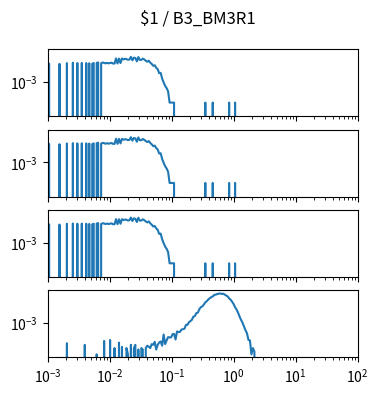

Here is the Python script that generated this plot: (Note: this script raises an exception after producing the figure.)
import matplotlib.pyplot as plt
import numpy as np

num_plots = 4

fig, ax = plt.subplots(num_plots, 1, sharex=True, sharey=True)
fig.set_size_inches(4, 1*num_plots)

fig.suptitle("$1 / B3_BM3R1")

for a in ax:
    a.set_xscale('log')
    a.set_yscale('log')
    a.set_xlim(1.000000e-03, 1.000000e+02)

ax[0].plot([1.000000e-03,1.056818e-03,1.116863e-03,1.180321e-03,1.247384e-03,1.318257e-03,1.393157e-03,1.472313e-03,1.555966e-03,1.644372e-03,1.737801e-03,1.836538e-03,1.940886e-03,2.051162e-03,2.167704e-03,2.290868e-03,2.421029e-03,2.558586e-03,2.703958e-03,2.857591e-03,3.019952e-03,3.191538e-03,3.372873e-03,3.564511e-03,3.767038e-03,3.981072e-03,4.207266e-03,4.446313e-03,4.698941e-03,4.965923e-03,5.248075e-03,5.546257e-03,5.861382e-03,6.194411e-03,6.546362e-03,6.918310e-03,7.311391e-03,7.726806e-03,8.165824e-03,8.629785e-03,9.120108e-03,9.638290e-03,1.018591e-02,1.076465e-02,1.137627e-02,1.202264e-02,1.270574e-02,1.342765e-02,1.419058e-02,1.499685e-02,1.584893e-02,1.674943e-02,1.770109e-02,1.870682e-02,1.976970e-02,2.089296e-02,2.208005e-02,2.333458e-02,2.466039e-02,2.606154e-02,2.754229e-02,2.910717e-02,3.076097e-02,3.250873e-02,3.435579e-02,3.630781e-02,3.837072e-02,4.055085e-02,4.285485e-02,4.528976e-02,4.786301e-02,5.058247e-02,5.345644e-02,5.649370e-02,5.970353e-02,6.309573e-02,6.668068e-02,7.046931e-02,7.447320e-02,7.870458e-02,8.317638e-02,8.790225e-02,9.289664e-02,9.817479e-02,1.037528e-01,1.096478e-01,1.158777e-01,1.224616e-01,1.294196e-01,1.367729e-01,1.445440e-01,1.527566e-01,1.614359e-01,1.706082e-01,1.803018e-01,1.905461e-01,2.013724e-01,2.128139e-01,2.249055e-01,2.376840e-01,2.511886e-01,2.654606e-01,2.805434e-01,2.964831e-01,3.133286e-01,3.311311e-01,3.499452e-01,3.698282e-01,3.908409e-01,4.130475e-01,4.365158e-01,4.613176e-01,4.875285e-01,5.152286e-01,5.445027e-01,5.754399e-01,6.081350e-01,6.426877e-01,6.792036e-01,7.177943e-01,7.585776e-01,8.016781e-01,8.472274e-01,8.953648e-01,9.462372e-01,1.000000e+00,1.056818e+00,1.116863e+00,1.180321e+00,1.247384e+00,1.318257e+00,1.393157e+00,1.472313e+00,1.555966e+00,1.644372e+00,1.737801e+00,1.836538e+00,1.940886e+00,2.051162e+00,2.167704e+00,2.290868e+00,2.421029e+00,2.558586e+00,2.703958e+00,2.857591e+00,3.019952e+00,3.191538e+00,3.372873e+00,3.564511e+00,3.767038e+00,3.981072e+00,4.207266e+00,4.446313e+00,4.698941e+00,4.965923e+00,5.248075e+00,5.546257e+00,5.861382e+00,6.194411e+00,6.546362e+00,6.918310e+00,7.311391e+00,7.726806e+00,8.165824e+00,8.629785e+00,9.120108e+00,9.638290e+00,1.018591e+01,1.076465e+01,1.137627e+01,1.202264e+01,1.270574e+01,1.342765e+01,1.419058e+01,1.499685e+01,1.584893e+01,1.674943e+01,1.770109e+01,1.870682e+01,1.976970e+01,2.089296e+01,2.208005e+01,2.333458e+01,2.466039e+01,2.606154e+01,2.754229e+01,2.910717e+01,3.076097e+01,3.250873e+01,3.435579e+01,3.630781e+01,3.837072e+01,4.055085e+01,4.285485e+01,4.528976e+01,4.786301e+01,5.058247e+01,5.345644e+01,5.649370e+01,5.970353e+01,6.309573e+01,6.668068e+01,7.046931e+01,7.447320e+01,7.870458e+01,8.317638e+01,8.790225e+01,9.289664e+01,9.817479e+01,1.037528e+02,1.096478e+02,1.158777e+02,1.224616e+02,1.294196e+02,1.367729e+02,1.445440e+02,1.527566e+02,1.614359e+02,1.706082e+02,1.803018e+02,1.905461e+02,2.013724e+02,2.128139e+02,2.249055e+02,2.376840e+02,2.511886e+02,2.654606e+02,2.805434e+02,2.964831e+02,3.133286e+02,3.311311e+02,3.499452e+02,3.698282e+02,3.908409e+02,4.130475e+02,4.365158e+02,4.613176e+02,4.875285e+02,5.152286e+02,5.445027e+02,5.754399e+02,6.081350e+02,6.426877e+02,6.792036e+02,7.177943e+02,7.585776e+02,8.016781e+02,8.472274e+02,8.953648e+02,9.462372e+02,], [0.000000e+00,1.413112e-02,0.000000e+00,0.000000e+00,0.000000e+00,0.000000e+00,0.000000e+00,0.000000e+00,1.355327e-02,0.000000e+00,0.000000e+00,0.000000e+00,0.000000e+00,1.512923e-02,0.000000e+00,0.000000e+00,0.000000e+00,1.581215e-02,0.000000e+00,0.000000e+00,1.528682e-02,0.000000e+00,0.000000e+00,1.549695e-02,0.000000e+00,0.000000e+00,1.523429e-02,0.000000e+00,1.481404e-02,0.000000e+00,1.386846e-02,1.528682e-02,0.000000e+00,1.570708e-02,1.670519e-02,0.000000e+00,1.465644e-02,1.649506e-02,1.565455e-02,1.460391e-02,1.565455e-02,1.460391e-02,1.528682e-02,1.617987e-02,1.418365e-02,1.428872e-02,2.962807e-02,1.439378e-02,2.899769e-02,1.528682e-02,2.941794e-02,2.574070e-02,2.784198e-02,2.694894e-02,2.437487e-02,2.532045e-02,3.703509e-02,2.258878e-02,3.304266e-02,3.104644e-02,1.943686e-02,3.614205e-02,2.405968e-02,2.405968e-02,2.873503e-02,2.558311e-02,2.122295e-02,1.849128e-02,2.127548e-02,1.623240e-02,1.339567e-02,1.024375e-02,1.108426e-02,7.827275e-03,6.356377e-03,3.572179e-03,3.729775e-03,1.628493e-03,9.455768e-04,5.778525e-04,4.202564e-04,2.626602e-04,5.253204e-05,5.253204e-05,5.253204e-05,5.253204e-05,0.000000e+00,0.000000e+00,0.000000e+00,0.000000e+00,0.000000e+00,0.000000e+00,0.000000e+00,0.000000e+00,0.000000e+00,0.000000e+00,0.000000e+00,0.000000e+00,0.000000e+00,0.000000e+00,0.000000e+00,0.000000e+00,0.000000e+00,0.000000e+00,0.000000e+00,0.000000e+00,5.253204e-05,0.000000e+00,0.000000e+00,0.000000e+00,0.000000e+00,5.253204e-05,0.000000e+00,0.000000e+00,0.000000e+00,0.000000e+00,0.000000e+00,0.000000e+00,0.000000e+00,0.000000e+00,0.000000e+00,0.000000e+00,5.253204e-05,0.000000e+00,0.000000e+00,0.000000e+00,5.253204e-05,0.000000e+00,0.000000e+00,0.000000e+00,0.000000e+00,0.000000e+00,0.000000e+00,0.000000e+00,0.000000e+00,0.000000e+00,0.000000e+00,0.000000e+00,0.000000e+00,0.000000e+00,0.000000e+00,0.000000e+00,0.000000e+00,0.000000e+00,0.000000e+00,0.000000e+00,0.000000e+00,0.000000e+00,0.000000e+00,0.000000e+00,0.000000e+00,0.000000e+00,0.000000e+00,0.000000e+00,0.000000e+00,0.000000e+00,0.000000e+00,0.000000e+00,0.000000e+00,0.000000e+00,0.000000e+00,0.000000e+00,0.000000e+00,0.000000e+00,0.000000e+00,0.000000e+00,0.000000e+00,0.000000e+00,0.000000e+00,0.000000e+00,0.000000e+00,0.000000e+00,0.000000e+00,0.000000e+00,0.000000e+00,0.000000e+00,0.000000e+00,0.000000e+00,0.000000e+00,0.000000e+00,0.000000e+00,0.000000e+00,0.000000e+00,0.000000e+00,0.000000e+00,0.000000e+00,0.000000e+00,0.000000e+00,0.000000e+00,0.000000e+00,0.000000e+00,0.000000e+00,0.000000e+00,0.000000e+00,0.000000e+00,0.000000e+00,0.000000e+00,0.000000e+00,0.000000e+00,0.000000e+00,0.000000e+00,0.000000e+00,0.000000e+00,0.000000e+00,0.000000e+00,0.000000e+00,0.000000e+00,0.000000e+00,0.000000e+00,0.000000e+00,0.000000e+00,0.000000e+00,0.000000e+00,0.000000e+00,0.000000e+00,0.000000e+00,0.000000e+00,0.000000e+00,0.000000e+00,0.000000e+00,0.000000e+00,0.000000e+00,0.000000e+00,0.000000e+00,0.000000e+00,0.000000e+00,0.000000e+00,0.000000e+00,0.000000e+00,0.000000e+00,0.000000e+00,0.000000e+00,0.000000e+00,0.000000e+00,0.000000e+00,0.000000e+00,0.000000e+00,0.000000e+00,0.000000e+00,0.000000e+00,0.000000e+00,0.000000e+00,0.000000e+00,0.000000e+00,0.000000e+00,0.000000e+00,0.000000e+00,0.000000e+00,0.000000e+00,0.000000e+00,])
ax[1].plot([1.000000e-03,1.056818e-03,1.116863e-03,1.180321e-03,1.247384e-03,1.318257e-03,1.393157e-03,1.472313e-03,1.555966e-03,1.644372e-03,1.737801e-03,1.836538e-03,1.940886e-03,2.051162e-03,2.167704e-03,2.290868e-03,2.421029e-03,2.558586e-03,2.703958e-03,2.857591e-03,3.019952e-03,3.191538e-03,3.372873e-03,3.564511e-03,3.767038e-03,3.981072e-03,4.207266e-03,4.446313e-03,4.698941e-03,4.965923e-03,5.248075e-03,5.546257e-03,5.861382e-03,6.194411e-03,6.546362e-03,6.918310e-03,7.311391e-03,7.726806e-03,8.165824e-03,8.629785e-03,9.120108e-03,9.638290e-03,1.018591e-02,1.076465e-02,1.137627e-02,1.202264e-02,1.270574e-02,1.342765e-02,1.419058e-02,1.499685e-02,1.584893e-02,1.674943e-02,1.770109e-02,1.870682e-02,1.976970e-02,2.089296e-02,2.208005e-02,2.333458e-02,2.466039e-02,2.606154e-02,2.754229e-02,2.910717e-02,3.076097e-02,3.250873e-02,3.435579e-02,3.630781e-02,3.837072e-02,4.055085e-02,4.285485e-02,4.528976e-02,4.786301e-02,5.058247e-02,5.345644e-02,5.649370e-02,5.970353e-02,6.309573e-02,6.668068e-02,7.046931e-02,7.447320e-02,7.870458e-02,8.317638e-02,8.790225e-02,9.289664e-02,9.817479e-02,1.037528e-01,1.096478e-01,1.158777e-01,1.224616e-01,1.294196e-01,1.367729e-01,1.445440e-01,1.527566e-01,1.614359e-01,1.706082e-01,1.803018e-01,1.905461e-01,2.013724e-01,2.128139e-01,2.249055e-01,2.376840e-01,2.511886e-01,2.654606e-01,2.805434e-01,2.964831e-01,3.133286e-01,3.311311e-01,3.499452e-01,3.698282e-01,3.908409e-01,4.130475e-01,4.365158e-01,4.613176e-01,4.875285e-01,5.152286e-01,5.445027e-01,5.754399e-01,6.081350e-01,6.426877e-01,6.792036e-01,7.177943e-01,7.585776e-01,8.016781e-01,8.472274e-01,8.953648e-01,9.462372e-01,1.000000e+00,1.056818e+00,1.116863e+00,1.180321e+00,1.247384e+00,1.318257e+00,1.393157e+00,1.472313e+00,1.555966e+00,1.644372e+00,1.737801e+00,1.836538e+00,1.940886e+00,2.051162e+00,2.167704e+00,2.290868e+00,2.421029e+00,2.558586e+00,2.703958e+00,2.857591e+00,3.019952e+00,3.191538e+00,3.372873e+00,3.564511e+00,3.767038e+00,3.981072e+00,4.207266e+00,4.446313e+00,4.698941e+00,4.965923e+00,5.248075e+00,5.546257e+00,5.861382e+00,6.194411e+00,6.546362e+00,6.918310e+00,7.311391e+00,7.726806e+00,8.165824e+00,8.629785e+00,9.120108e+00,9.638290e+00,1.018591e+01,1.076465e+01,1.137627e+01,1.202264e+01,1.270574e+01,1.342765e+01,1.419058e+01,1.499685e+01,1.584893e+01,1.674943e+01,1.770109e+01,1.870682e+01,1.976970e+01,2.089296e+01,2.208005e+01,2.333458e+01,2.466039e+01,2.606154e+01,2.754229e+01,2.910717e+01,3.076097e+01,3.250873e+01,3.435579e+01,3.630781e+01,3.837072e+01,4.055085e+01,4.285485e+01,4.528976e+01,4.786301e+01,5.058247e+01,5.345644e+01,5.649370e+01,5.970353e+01,6.309573e+01,6.668068e+01,7.046931e+01,7.447320e+01,7.870458e+01,8.317638e+01,8.790225e+01,9.289664e+01,9.817479e+01,1.037528e+02,1.096478e+02,1.158777e+02,1.224616e+02,1.294196e+02,1.367729e+02,1.445440e+02,1.527566e+02,1.614359e+02,1.706082e+02,1.803018e+02,1.905461e+02,2.013724e+02,2.128139e+02,2.249055e+02,2.376840e+02,2.511886e+02,2.654606e+02,2.805434e+02,2.964831e+02,3.133286e+02,3.311311e+02,3.499452e+02,3.698282e+02,3.908409e+02,4.130475e+02,4.365158e+02,4.613176e+02,4.875285e+02,5.152286e+02,5.445027e+02,5.754399e+02,6.081350e+02,6.426877e+02,6.792036e+02,7.177943e+02,7.585776e+02,8.016781e+02,8.472274e+02,8.953648e+02,9.462372e+02,], [0.000000e+00,1.413112e-02,0.000000e+00,0.000000e+00,0.000000e+00,0.000000e+00,0.000000e+00,0.000000e+00,1.355327e-02,0.000000e+00,0.000000e+00,0.000000e+00,0.000000e+00,1.512923e-02,0.000000e+00,0.000000e+00,0.000000e+00,1.581215e-02,0.000000e+00,0.000000e+00,1.528682e-02,0.000000e+00,0.000000e+00,1.549695e-02,0.000000e+00,0.000000e+00,1.523429e-02,0.000000e+00,1.481404e-02,0.000000e+00,1.386846e-02,1.528682e-02,0.000000e+00,1.570708e-02,1.670519e-02,0.000000e+00,1.465644e-02,1.649506e-02,1.565455e-02,1.460391e-02,1.565455e-02,1.460391e-02,1.528682e-02,1.617987e-02,1.418365e-02,1.428872e-02,2.962807e-02,1.439378e-02,2.899769e-02,1.528682e-02,2.941794e-02,2.574070e-02,2.784198e-02,2.694894e-02,2.437487e-02,2.532045e-02,3.703509e-02,2.258878e-02,3.304266e-02,3.104644e-02,1.943686e-02,3.614205e-02,2.405968e-02,2.405968e-02,2.873503e-02,2.558311e-02,2.122295e-02,1.849128e-02,2.127548e-02,1.623240e-02,1.339567e-02,1.024375e-02,1.108426e-02,7.827275e-03,6.356377e-03,3.572179e-03,3.729775e-03,1.628493e-03,9.455768e-04,5.778525e-04,4.202564e-04,2.626602e-04,5.253204e-05,5.253204e-05,5.253204e-05,5.253204e-05,0.000000e+00,0.000000e+00,0.000000e+00,0.000000e+00,0.000000e+00,0.000000e+00,0.000000e+00,0.000000e+00,0.000000e+00,0.000000e+00,0.000000e+00,0.000000e+00,0.000000e+00,0.000000e+00,0.000000e+00,0.000000e+00,0.000000e+00,0.000000e+00,0.000000e+00,0.000000e+00,5.253204e-05,0.000000e+00,0.000000e+00,0.000000e+00,0.000000e+00,5.253204e-05,0.000000e+00,0.000000e+00,0.000000e+00,0.000000e+00,0.000000e+00,0.000000e+00,0.000000e+00,0.000000e+00,0.000000e+00,0.000000e+00,5.253204e-05,0.000000e+00,0.000000e+00,0.000000e+00,5.253204e-05,0.000000e+00,0.000000e+00,0.000000e+00,0.000000e+00,0.000000e+00,0.000000e+00,0.000000e+00,0.000000e+00,0.000000e+00,0.000000e+00,0.000000e+00,0.000000e+00,0.000000e+00,0.000000e+00,0.000000e+00,0.000000e+00,0.000000e+00,0.000000e+00,0.000000e+00,0.000000e+00,0.000000e+00,0.000000e+00,0.000000e+00,0.000000e+00,0.000000e+00,0.000000e+00,0.000000e+00,0.000000e+00,0.000000e+00,0.000000e+00,0.000000e+00,0.000000e+00,0.000000e+00,0.000000e+00,0.000000e+00,0.000000e+00,0.000000e+00,0.000000e+00,0.000000e+00,0.000000e+00,0.000000e+00,0.000000e+00,0.000000e+00,0.000000e+00,0.000000e+00,0.000000e+00,0.000000e+00,0.000000e+00,0.000000e+00,0.000000e+00,0.000000e+00,0.000000e+00,0.000000e+00,0.000000e+00,0.000000e+00,0.000000e+00,0.000000e+00,0.000000e+00,0.000000e+00,0.000000e+00,0.000000e+00,0.000000e+00,0.000000e+00,0.000000e+00,0.000000e+00,0.000000e+00,0.000000e+00,0.000000e+00,0.000000e+00,0.000000e+00,0.000000e+00,0.000000e+00,0.000000e+00,0.000000e+00,0.000000e+00,0.000000e+00,0.000000e+00,0.000000e+00,0.000000e+00,0.000000e+00,0.000000e+00,0.000000e+00,0.000000e+00,0.000000e+00,0.000000e+00,0.000000e+00,0.000000e+00,0.000000e+00,0.000000e+00,0.000000e+00,0.000000e+00,0.000000e+00,0.000000e+00,0.000000e+00,0.000000e+00,0.000000e+00,0.000000e+00,0.000000e+00,0.000000e+00,0.000000e+00,0.000000e+00,0.000000e+00,0.000000e+00,0.000000e+00,0.000000e+00,0.000000e+00,0.000000e+00,0.000000e+00,0.000000e+00,0.000000e+00,0.000000e+00,0.000000e+00,0.000000e+00,0.000000e+00,0.000000e+00,0.000000e+00,0.000000e+00,0.000000e+00,0.000000e+00,0.000000e+00,0.000000e+00,0.000000e+00,0.000000e+00,])
ax[2].plot([1.000000e-03,1.056818e-03,1.116863e-03,1.180321e-03,1.247384e-03,1.318257e-03,1.393157e-03,1.472313e-03,1.555966e-03,1.644372e-03,1.737801e-03,1.836538e-03,1.940886e-03,2.051162e-03,2.167704e-03,2.290868e-03,2.421029e-03,2.558586e-03,2.703958e-03,2.857591e-03,3.019952e-03,3.191538e-03,3.372873e-03,3.564511e-03,3.767038e-03,3.981072e-03,4.207266e-03,4.446313e-03,4.698941e-03,4.965923e-03,5.248075e-03,5.546257e-03,5.861382e-03,6.194411e-03,6.546362e-03,6.918310e-03,7.311391e-03,7.726806e-03,8.165824e-03,8.629785e-03,9.120108e-03,9.638290e-03,1.018591e-02,1.076465e-02,1.137627e-02,1.202264e-02,1.270574e-02,1.342765e-02,1.419058e-02,1.499685e-02,1.584893e-02,1.674943e-02,1.770109e-02,1.870682e-02,1.976970e-02,2.089296e-02,2.208005e-02,2.333458e-02,2.466039e-02,2.606154e-02,2.754229e-02,2.910717e-02,3.076097e-02,3.250873e-02,3.435579e-02,3.630781e-02,3.837072e-02,4.055085e-02,4.285485e-02,4.528976e-02,4.786301e-02,5.058247e-02,5.345644e-02,5.649370e-02,5.970353e-02,6.309573e-02,6.668068e-02,7.046931e-02,7.447320e-02,7.870458e-02,8.317638e-02,8.790225e-02,9.289664e-02,9.817479e-02,1.037528e-01,1.096478e-01,1.158777e-01,1.224616e-01,1.294196e-01,1.367729e-01,1.445440e-01,1.527566e-01,1.614359e-01,1.706082e-01,1.803018e-01,1.905461e-01,2.013724e-01,2.128139e-01,2.249055e-01,2.376840e-01,2.511886e-01,2.654606e-01,2.805434e-01,2.964831e-01,3.133286e-01,3.311311e-01,3.499452e-01,3.698282e-01,3.908409e-01,4.130475e-01,4.365158e-01,4.613176e-01,4.875285e-01,5.152286e-01,5.445027e-01,5.754399e-01,6.081350e-01,6.426877e-01,6.792036e-01,7.177943e-01,7.585776e-01,8.016781e-01,8.472274e-01,8.953648e-01,9.462372e-01,1.000000e+00,1.056818e+00,1.116863e+00,1.180321e+00,1.247384e+00,1.318257e+00,1.393157e+00,1.472313e+00,1.555966e+00,1.644372e+00,1.737801e+00,1.836538e+00,1.940886e+00,2.051162e+00,2.167704e+00,2.290868e+00,2.421029e+00,2.558586e+00,2.703958e+00,2.857591e+00,3.019952e+00,3.191538e+00,3.372873e+00,3.564511e+00,3.767038e+00,3.981072e+00,4.207266e+00,4.446313e+00,4.698941e+00,4.965923e+00,5.248075e+00,5.546257e+00,5.861382e+00,6.194411e+00,6.546362e+00,6.918310e+00,7.311391e+00,7.726806e+00,8.165824e+00,8.629785e+00,9.120108e+00,9.638290e+00,1.018591e+01,1.076465e+01,1.137627e+01,1.202264e+01,1.270574e+01,1.342765e+01,1.419058e+01,1.499685e+01,1.584893e+01,1.674943e+01,1.770109e+01,1.870682e+01,1.976970e+01,2.089296e+01,2.208005e+01,2.333458e+01,2.466039e+01,2.606154e+01,2.754229e+01,2.910717e+01,3.076097e+01,3.250873e+01,3.435579e+01,3.630781e+01,3.837072e+01,4.055085e+01,4.285485e+01,4.528976e+01,4.786301e+01,5.058247e+01,5.345644e+01,5.649370e+01,5.970353e+01,6.309573e+01,6.668068e+01,7.046931e+01,7.447320e+01,7.870458e+01,8.317638e+01,8.790225e+01,9.289664e+01,9.817479e+01,1.037528e+02,1.096478e+02,1.158777e+02,1.224616e+02,1.294196e+02,1.367729e+02,1.445440e+02,1.527566e+02,1.614359e+02,1.706082e+02,1.803018e+02,1.905461e+02,2.013724e+02,2.128139e+02,2.249055e+02,2.376840e+02,2.511886e+02,2.654606e+02,2.805434e+02,2.964831e+02,3.133286e+02,3.311311e+02,3.499452e+02,3.698282e+02,3.908409e+02,4.130475e+02,4.365158e+02,4.613176e+02,4.875285e+02,5.152286e+02,5.445027e+02,5.754399e+02,6.081350e+02,6.426877e+02,6.792036e+02,7.177943e+02,7.585776e+02,8.016781e+02,8.472274e+02,8.953648e+02,9.462372e+02,], [0.000000e+00,1.413112e-02,0.000000e+00,0.000000e+00,0.000000e+00,0.000000e+00,0.000000e+00,0.000000e+00,1.355327e-02,0.000000e+00,0.000000e+00,0.000000e+00,0.000000e+00,1.512923e-02,0.000000e+00,0.000000e+00,0.000000e+00,1.581215e-02,0.000000e+00,0.000000e+00,1.528682e-02,0.000000e+00,0.000000e+00,1.549695e-02,0.000000e+00,0.000000e+00,1.523429e-02,0.000000e+00,1.481404e-02,0.000000e+00,1.386846e-02,1.528682e-02,0.000000e+00,1.570708e-02,1.670519e-02,0.000000e+00,1.465644e-02,1.649506e-02,1.565455e-02,1.460391e-02,1.565455e-02,1.460391e-02,1.528682e-02,1.617987e-02,1.418365e-02,1.428872e-02,2.962807e-02,1.439378e-02,2.899769e-02,1.528682e-02,2.941794e-02,2.574070e-02,2.784198e-02,2.694894e-02,2.437487e-02,2.532045e-02,3.703509e-02,2.258878e-02,3.304266e-02,3.104644e-02,1.943686e-02,3.614205e-02,2.405968e-02,2.405968e-02,2.873503e-02,2.558311e-02,2.122295e-02,1.849128e-02,2.127548e-02,1.623240e-02,1.339567e-02,1.024375e-02,1.108426e-02,7.827275e-03,6.356377e-03,3.572179e-03,3.729775e-03,1.628493e-03,9.455768e-04,5.778525e-04,4.202564e-04,2.626602e-04,5.253204e-05,5.253204e-05,5.253204e-05,5.253204e-05,0.000000e+00,0.000000e+00,0.000000e+00,0.000000e+00,0.000000e+00,0.000000e+00,0.000000e+00,0.000000e+00,0.000000e+00,0.000000e+00,0.000000e+00,0.000000e+00,0.000000e+00,0.000000e+00,0.000000e+00,0.000000e+00,0.000000e+00,0.000000e+00,0.000000e+00,0.000000e+00,5.253204e-05,0.000000e+00,0.000000e+00,0.000000e+00,0.000000e+00,5.253204e-05,0.000000e+00,0.000000e+00,0.000000e+00,0.000000e+00,0.000000e+00,0.000000e+00,0.000000e+00,0.000000e+00,0.000000e+00,0.000000e+00,5.253204e-05,0.000000e+00,0.000000e+00,0.000000e+00,5.253204e-05,0.000000e+00,0.000000e+00,0.000000e+00,0.000000e+00,0.000000e+00,0.000000e+00,0.000000e+00,0.000000e+00,0.000000e+00,0.000000e+00,0.000000e+00,0.000000e+00,0.000000e+00,0.000000e+00,0.000000e+00,0.000000e+00,0.000000e+00,0.000000e+00,0.000000e+00,0.000000e+00,0.000000e+00,0.000000e+00,0.000000e+00,0.000000e+00,0.000000e+00,0.000000e+00,0.000000e+00,0.000000e+00,0.000000e+00,0.000000e+00,0.000000e+00,0.000000e+00,0.000000e+00,0.000000e+00,0.000000e+00,0.000000e+00,0.000000e+00,0.000000e+00,0.000000e+00,0.000000e+00,0.000000e+00,0.000000e+00,0.000000e+00,0.000000e+00,0.000000e+00,0.000000e+00,0.000000e+00,0.000000e+00,0.000000e+00,0.000000e+00,0.000000e+00,0.000000e+00,0.000000e+00,0.000000e+00,0.000000e+00,0.000000e+00,0.000000e+00,0.000000e+00,0.000000e+00,0.000000e+00,0.000000e+00,0.000000e+00,0.000000e+00,0.000000e+00,0.000000e+00,0.000000e+00,0.000000e+00,0.000000e+00,0.000000e+00,0.000000e+00,0.000000e+00,0.000000e+00,0.000000e+00,0.000000e+00,0.000000e+00,0.000000e+00,0.000000e+00,0.000000e+00,0.000000e+00,0.000000e+00,0.000000e+00,0.000000e+00,0.000000e+00,0.000000e+00,0.000000e+00,0.000000e+00,0.000000e+00,0.000000e+00,0.000000e+00,0.000000e+00,0.000000e+00,0.000000e+00,0.000000e+00,0.000000e+00,0.000000e+00,0.000000e+00,0.000000e+00,0.000000e+00,0.000000e+00,0.000000e+00,0.000000e+00,0.000000e+00,0.000000e+00,0.000000e+00,0.000000e+00,0.000000e+00,0.000000e+00,0.000000e+00,0.000000e+00,0.000000e+00,0.000000e+00,0.000000e+00,0.000000e+00,0.000000e+00,0.000000e+00,0.000000e+00,0.000000e+00,0.000000e+00,0.000000e+00,0.000000e+00,0.000000e+00,0.000000e+00,0.000000e+00,])
ax[3].plot([1.000000e-03,1.056818e-03,1.116863e-03,1.180321e-03,1.247384e-03,1.318257e-03,1.393157e-03,1.472313e-03,1.555966e-03,1.644372e-03,1.737801e-03,1.836538e-03,1.940886e-03,2.051162e-03,2.167704e-03,2.290868e-03,2.421029e-03,2.558586e-03,2.703958e-03,2.857591e-03,3.019952e-03,3.191538e-03,3.372873e-03,3.564511e-03,3.767038e-03,3.981072e-03,4.207266e-03,4.446313e-03,4.698941e-03,4.965923e-03,5.248075e-03,5.546257e-03,5.861382e-03,6.194411e-03,6.546362e-03,6.918310e-03,7.311391e-03,7.726806e-03,8.165824e-03,8.629785e-03,9.120108e-03,9.638290e-03,1.018591e-02,1.076465e-02,1.137627e-02,1.202264e-02,1.270574e-02,1.342765e-02,1.419058e-02,1.499685e-02,1.584893e-02,1.674943e-02,1.770109e-02,1.870682e-02,1.976970e-02,2.089296e-02,2.208005e-02,2.333458e-02,2.466039e-02,2.606154e-02,2.754229e-02,2.910717e-02,3.076097e-02,3.250873e-02,3.435579e-02,3.630781e-02,3.837072e-02,4.055085e-02,4.285485e-02,4.528976e-02,4.786301e-02,5.058247e-02,5.345644e-02,5.649370e-02,5.970353e-02,6.309573e-02,6.668068e-02,7.046931e-02,7.447320e-02,7.870458e-02,8.317638e-02,8.790225e-02,9.289664e-02,9.817479e-02,1.037528e-01,1.096478e-01,1.158777e-01,1.224616e-01,1.294196e-01,1.367729e-01,1.445440e-01,1.527566e-01,1.614359e-01,1.706082e-01,1.803018e-01,1.905461e-01,2.013724e-01,2.128139e-01,2.249055e-01,2.376840e-01,2.511886e-01,2.654606e-01,2.805434e-01,2.964831e-01,3.133286e-01,3.311311e-01,3.499452e-01,3.698282e-01,3.908409e-01,4.130475e-01,4.365158e-01,4.613176e-01,4.875285e-01,5.152286e-01,5.445027e-01,5.754399e-01,6.081350e-01,6.426877e-01,6.792036e-01,7.177943e-01,7.585776e-01,8.016781e-01,8.472274e-01,8.953648e-01,9.462372e-01,1.000000e+00,1.056818e+00,1.116863e+00,1.180321e+00,1.247384e+00,1.318257e+00,1.393157e+00,1.472313e+00,1.555966e+00,1.644372e+00,1.737801e+00,1.836538e+00,1.940886e+00,2.051162e+00,2.167704e+00,2.290868e+00,2.421029e+00,2.558586e+00,2.703958e+00,2.857591e+00,3.019952e+00,3.191538e+00,3.372873e+00,3.564511e+00,3.767038e+00,3.981072e+00,4.207266e+00,4.446313e+00,4.698941e+00,4.965923e+00,5.248075e+00,5.546257e+00,5.861382e+00,6.194411e+00,6.546362e+00,6.918310e+00,7.311391e+00,7.726806e+00,8.165824e+00,8.629785e+00,9.120108e+00,9.638290e+00,1.018591e+01,1.076465e+01,1.137627e+01,1.202264e+01,1.270574e+01,1.342765e+01,1.419058e+01,1.499685e+01,1.584893e+01,1.674943e+01,1.770109e+01,1.870682e+01,1.976970e+01,2.089296e+01,2.208005e+01,2.333458e+01,2.466039e+01,2.606154e+01,2.754229e+01,2.910717e+01,3.076097e+01,3.250873e+01,3.435579e+01,3.630781e+01,3.837072e+01,4.055085e+01,4.285485e+01,4.528976e+01,4.786301e+01,5.058247e+01,5.345644e+01,5.649370e+01,5.970353e+01,6.309573e+01,6.668068e+01,7.046931e+01,7.447320e+01,7.870458e+01,8.317638e+01,8.790225e+01,9.289664e+01,9.817479e+01,1.037528e+02,1.096478e+02,1.158777e+02,1.224616e+02,1.294196e+02,1.367729e+02,1.445440e+02,1.527566e+02,1.614359e+02,1.706082e+02,1.803018e+02,1.905461e+02,2.013724e+02,2.128139e+02,2.249055e+02,2.376840e+02,2.511886e+02,2.654606e+02,2.805434e+02,2.964831e+02,3.133286e+02,3.311311e+02,3.499452e+02,3.698282e+02,3.908409e+02,4.130475e+02,4.365158e+02,4.613176e+02,4.875285e+02,5.152286e+02,5.445027e+02,5.754399e+02,6.081350e+02,6.426877e+02,6.792036e+02,7.177943e+02,7.585776e+02,8.016781e+02,8.472274e+02,8.953648e+02,9.462372e+02,], [0.000000e+00,0.000000e+00,0.000000e+00,0.000000e+00,0.000000e+00,0.000000e+00,0.000000e+00,0.000000e+00,0.000000e+00,0.000000e+00,0.000000e+00,0.000000e+00,0.000000e+00,5.562296e-05,0.000000e+00,0.000000e+00,0.000000e+00,0.000000e+00,0.000000e+00,0.000000e+00,0.000000e+00,0.000000e+00,0.000000e+00,0.000000e+00,0.000000e+00,4.427679e-05,0.000000e+00,0.000000e+00,0.000000e+00,0.000000e+00,0.000000e+00,0.000000e+00,0.000000e+00,1.134617e-05,0.000000e+00,0.000000e+00,0.000000e+00,0.000000e+00,7.720741e-05,0.000000e+00,0.000000e+00,0.000000e+00,8.855358e-05,0.000000e+00,0.000000e+00,2.781148e-05,0.000000e+00,0.000000e+00,6.074210e-05,0.000000e+00,3.293062e-05,0.000000e+00,0.000000e+00,2.781148e-05,1.134617e-05,0.000000e+00,4.427679e-05,0.000000e+00,2.781148e-05,4.427679e-05,0.000000e+00,2.269234e-05,0.000000e+00,2.781148e-05,2.269234e-05,0.000000e+00,2.781148e-05,3.915765e-05,3.403850e-05,2.781148e-05,4.939593e-05,4.427679e-05,6.807701e-05,2.269234e-05,4.427679e-05,6.184998e-05,7.208827e-05,3.915765e-05,1.935725e-04,4.939593e-05,8.343443e-05,1.339382e-04,1.277112e-04,1.288191e-04,2.049186e-04,2.111457e-04,9.588848e-05,3.037105e-04,2.729956e-04,2.843418e-04,3.995990e-04,4.160643e-04,4.449836e-04,7.753977e-04,7.776135e-04,1.116470e-03,1.336746e-03,1.609742e-03,2.529737e-03,2.757768e-03,4.240486e-03,4.476960e-03,7.442397e-03,9.800986e-03,1.095619e-02,1.428582e-02,1.956335e-02,2.328222e-02,2.956249e-02,3.541146e-02,4.123873e-02,4.569548e-02,5.711037e-02,5.914309e-02,6.458899e-02,6.794776e-02,7.006017e-02,6.555005e-02,6.804349e-02,5.960110e-02,5.262543e-02,4.601585e-02,3.466640e-02,2.863780e-02,2.143768e-02,1.534819e-02,9.666093e-03,7.041423e-03,4.464506e-03,2.586467e-03,1.596600e-03,1.057944e-03,6.220908e-04,3.575380e-04,2.338380e-04,8.966146e-05,8.343443e-05,1.134617e-05,2.781148e-05,1.646531e-05,0.000000e+00,0.000000e+00,0.000000e+00,0.000000e+00,0.000000e+00,0.000000e+00,0.000000e+00,0.000000e+00,0.000000e+00,0.000000e+00,0.000000e+00,0.000000e+00,0.000000e+00,0.000000e+00,0.000000e+00,0.000000e+00,0.000000e+00,0.000000e+00,0.000000e+00,0.000000e+00,0.000000e+00,0.000000e+00,0.000000e+00,0.000000e+00,0.000000e+00,0.000000e+00,0.000000e+00,0.000000e+00,0.000000e+00,0.000000e+00,0.000000e+00,0.000000e+00,0.000000e+00,0.000000e+00,0.000000e+00,0.000000e+00,0.000000e+00,0.000000e+00,0.000000e+00,0.000000e+00,0.000000e+00,0.000000e+00,0.000000e+00,0.000000e+00,0.000000e+00,0.000000e+00,0.000000e+00,0.000000e+00,0.000000e+00,0.000000e+00,0.000000e+00,0.000000e+00,0.000000e+00,0.000000e+00,0.000000e+00,0.000000e+00,0.000000e+00,0.000000e+00,0.000000e+00,0.000000e+00,0.000000e+00,0.000000e+00,0.000000e+00,0.000000e+00,0.000000e+00,0.000000e+00,0.000000e+00,0.000000e+00,0.000000e+00,0.000000e+00,0.000000e+00,0.000000e+00,0.000000e+00,0.000000e+00,0.000000e+00,0.000000e+00,0.000000e+00,0.000000e+00,0.000000e+00,0.000000e+00,0.000000e+00,0.000000e+00,0.000000e+00,0.000000e+00,0.000000e+00,0.000000e+00,0.000000e+00,0.000000e+00,0.000000e+00,0.000000e+00,0.000000e+00,0.000000e+00,0.000000e+00,0.000000e+00,0.000000e+00,0.000000e+00,0.000000e+00,0.000000e+00,0.000000e+00,0.000000e+00,0.000000e+00,0.000000e+00,0.000000e+00,0.000000e+00,0.000000e+00,0.000000e+00,0.000000e+00,0.000000e+00,0.000000e+00,0.000000e+00,])


plt.savefig("/root/output/cytometry_plot_$1_B3_BM3R1.png", bbox_inches='tight')
